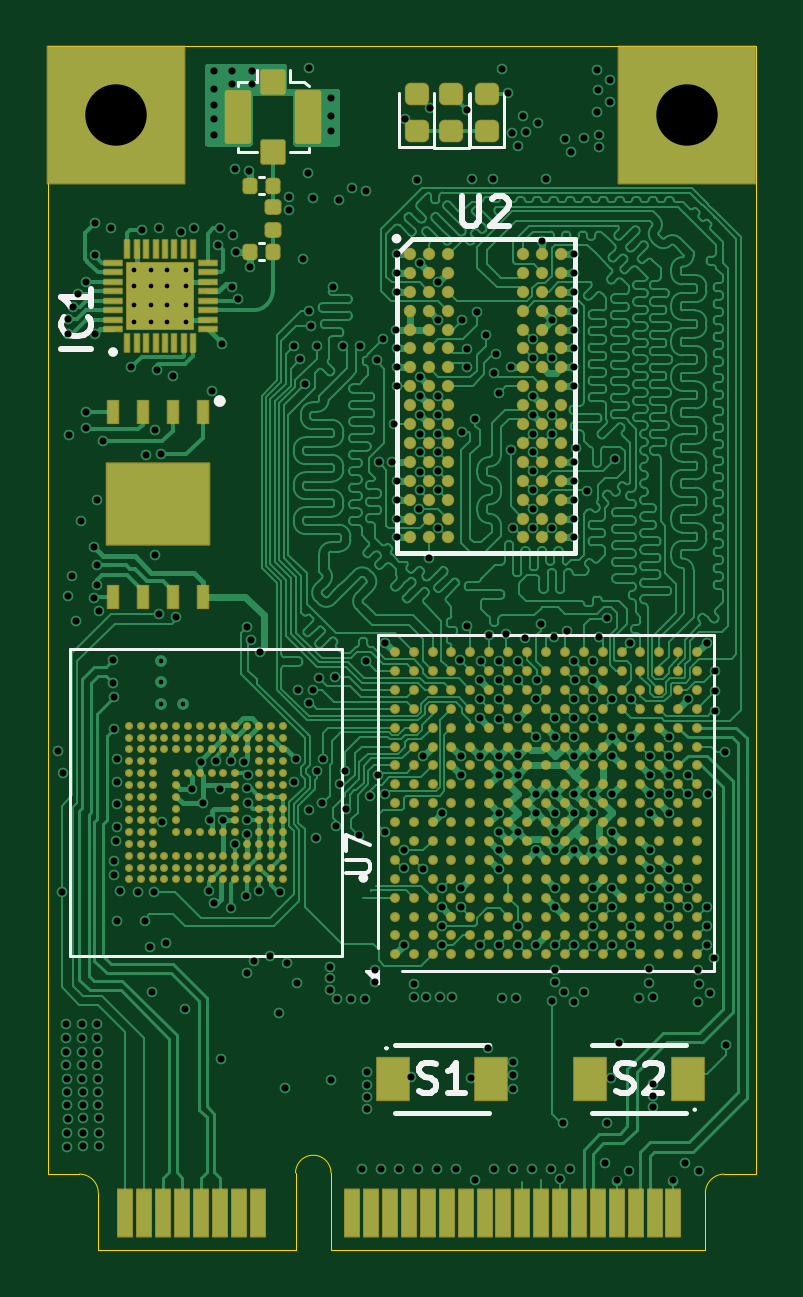
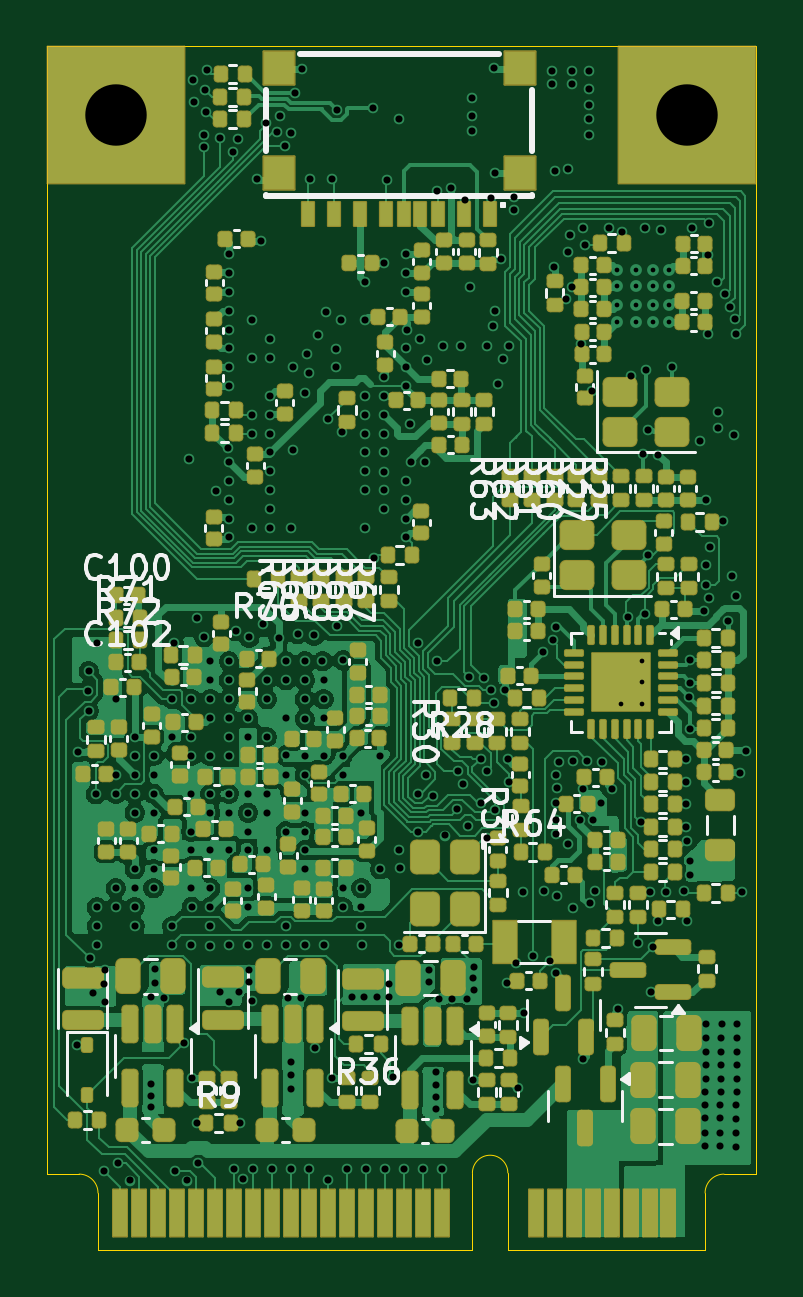
Circuit board: 15 layer files. Board 30.0 x 51.0 mm.
- bottom_copper: ThingsCore-1-B_Cu.gbr (211886 bytes)
- bottom_mask: ThingsCore-1-B_Mask.gbr (19134 bytes)
- paste: ThingsCore-1-B_Paste.gbr (18181 bytes)
- bottom_silk: ThingsCore-1-B_Silkscreen.gbr (68485 bytes)
- outline: ThingsCore-1-Edge_Cuts.gbr (1248 bytes)
- top_copper: ThingsCore-1-F_Cu.gbr (233532 bytes)
- top_mask: ThingsCore-1-F_Mask.gbr (17978 bytes)
- paste: ThingsCore-1-F_Paste.gbr (16497 bytes)
- top_silk: ThingsCore-1-F_Silkscreen.gbr (8989 bytes)
- inner_copper: ThingsCore-1-In1_Cu.gbr (270992 bytes)
- inner_copper: ThingsCore-1-In2_Cu.gbr (307854 bytes)
- inner_copper: ThingsCore-1-In3_Cu.gbr (314823 bytes)
- inner_copper: ThingsCore-1-In4_Cu.gbr (270992 bytes)
- drill: ThingsCore-1-NPTH.drl (269 bytes)
- drill: ThingsCore-1-PTH.drl (7488 bytes)

=== bottom_copper: ThingsCore-1-B_Cu.gbr (211886 bytes, source omitted) ===
=== bottom_mask: ThingsCore-1-B_Mask.gbr (19134 bytes, source omitted) ===
=== paste: ThingsCore-1-B_Paste.gbr (18181 bytes, source omitted) ===
=== bottom_silk: ThingsCore-1-B_Silkscreen.gbr (68485 bytes, source omitted) ===
=== outline: ThingsCore-1-Edge_Cuts.gbr ===
%TF.GenerationSoftware,KiCad,Pcbnew,9.0.3*%
%TF.CreationDate,2025-09-05T02:51:16+03:00*%
%TF.ProjectId,ThingsCore-1,5468696e-6773-4436-9f72-652d312e6b69,rev?*%
%TF.SameCoordinates,Original*%
%TF.FileFunction,Profile,NP*%
%FSLAX46Y46*%
G04 Gerber Fmt 4.6, Leading zero omitted, Abs format (unit mm)*
G04 Created by KiCad (PCBNEW 9.0.3) date 2025-09-05 02:51:16*
%MOMM*%
%LPD*%
G01*
G04 APERTURE LIST*
%TA.AperFunction,Profile*%
%ADD10C,0.010000*%
%TD*%
G04 APERTURE END LIST*
D10*
%TO.C,U1*%
X12400000Y-12402500D02*
X12400000Y-60152500D01*
X13750000Y-60152500D02*
X12400000Y-60152500D01*
X14550000Y-63352500D02*
X14550000Y-60952500D01*
X22900000Y-63352500D02*
X14550000Y-63352500D01*
X22900000Y-63352500D02*
X22900000Y-60102500D01*
X24400000Y-63352500D02*
X24400000Y-60102500D01*
X24400000Y-63352500D02*
X40250000Y-63352500D01*
X40250000Y-63352500D02*
X40250000Y-60952500D01*
X42399356Y-60151324D02*
X41049356Y-60151324D01*
X42400000Y-12402500D02*
X12400000Y-12402500D01*
X42400000Y-60152500D02*
X42400000Y-12402500D01*
X13750000Y-60152500D02*
G75*
G02*
X14550000Y-60952500I-1J-800001D01*
G01*
X22900000Y-60102500D02*
G75*
G02*
X24400000Y-60102500I750000J0D01*
G01*
X40250000Y-60952500D02*
G75*
G02*
X41050000Y-60152500I800000J0D01*
G01*
%TD*%
M02*

=== top_copper: ThingsCore-1-F_Cu.gbr (233532 bytes, source omitted) ===
=== top_mask: ThingsCore-1-F_Mask.gbr (17978 bytes, source omitted) ===
=== paste: ThingsCore-1-F_Paste.gbr (16497 bytes, source omitted) ===
=== top_silk: ThingsCore-1-F_Silkscreen.gbr (8989 bytes, source omitted) ===
=== inner_copper: ThingsCore-1-In1_Cu.gbr (270992 bytes, source omitted) ===
=== inner_copper: ThingsCore-1-In2_Cu.gbr (307854 bytes, source omitted) ===
=== inner_copper: ThingsCore-1-In3_Cu.gbr (314823 bytes, source omitted) ===
=== inner_copper: ThingsCore-1-In4_Cu.gbr (270992 bytes, source omitted) ===
=== drill: ThingsCore-1-NPTH.drl ===
M48
; DRILL file {KiCad 9.0.3} date 2025-09-05T02:51:14+0300
; FORMAT={-:-/ absolute / metric / decimal}
; #@! TF.CreationDate,2025-09-05T02:51:14+03:00
; #@! TF.GenerationSoftware,Kicad,Pcbnew,9.0.3
; #@! TF.FileFunction,NonPlated,1,6,NPTH
FMAT,2
METRIC
%
G90
G05
M30

=== drill: ThingsCore-1-PTH.drl (7488 bytes, source omitted) ===
